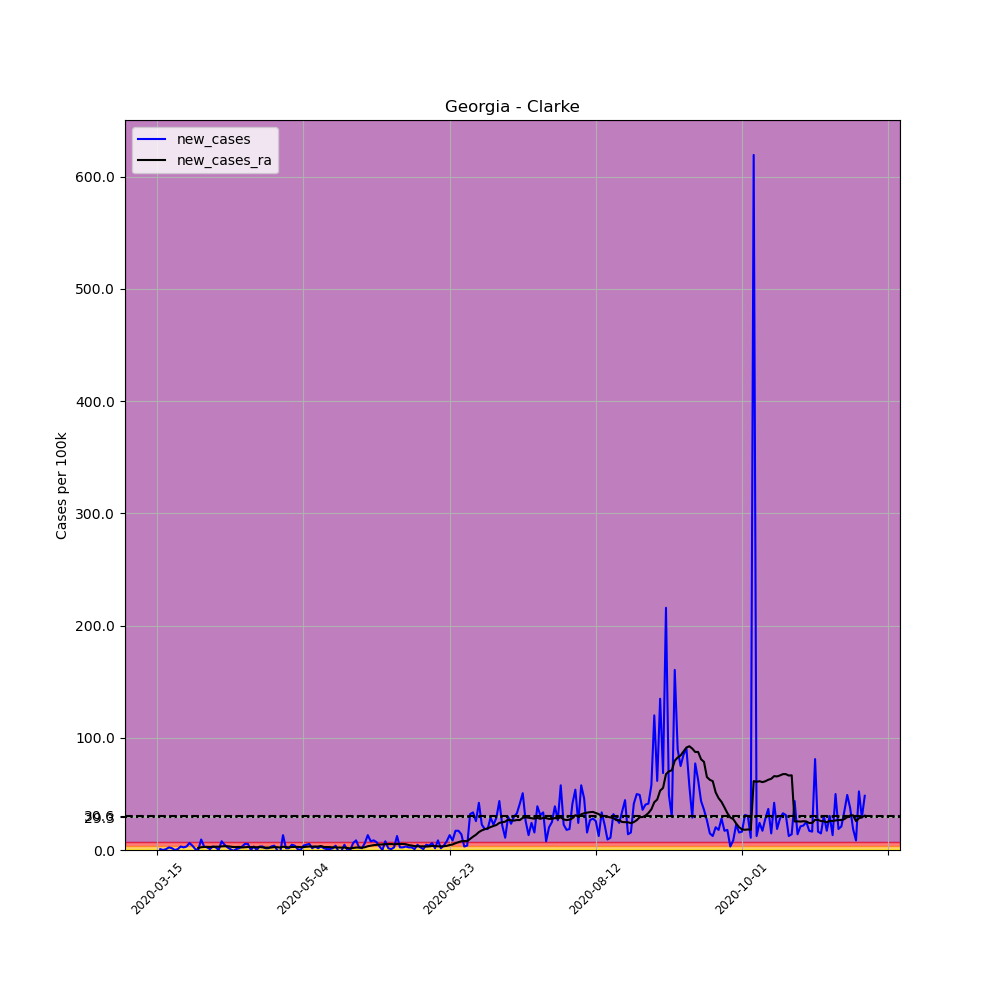

Values plotted in this chart, from the file beside it:
, date, county, state, fips, cases, deaths, COUNTY, STNAME, CTYNAME, POPESTIMATE2019, per_100k, new_cases, new_cases_ra
94126, 2020-03-15, Clarke, Georgia, 13059, 2, 0, 59, Georgia, Clarke, 128331, 1.558, , 
94127, 2020-03-16, Clarke, Georgia, 13059, 3, 0, 59, Georgia, Clarke, 128331, 2.338, 0.7792, 
94128, 2020-03-17, Clarke, Georgia, 13059, 3, 0, 59, Georgia, Clarke, 128331, 2.338, 0.0, 
94129, 2020-03-18, Clarke, Georgia, 13059, 4, 0, 59, Georgia, Clarke, 128331, 3.117, 0.7792, 
94130, 2020-03-19, Clarke, Georgia, 13059, 7, 0, 59, Georgia, Clarke, 128331, 5.455, 2.338, 
94131, 2020-03-20, Clarke, Georgia, 13059, 9, 0, 59, Georgia, Clarke, 128331, 7.013, 1.558, 
94132, 2020-03-21, Clarke, Georgia, 13059, 9, 0, 59, Georgia, Clarke, 128331, 7.013, 0.0, 
94133, 2020-03-22, Clarke, Georgia, 13059, 10, 0, 59, Georgia, Clarke, 128331, 7.792, 0.7792, 
94134, 2020-03-23, Clarke, Georgia, 13059, 14, 0, 59, Georgia, Clarke, 128331, 10.91, 3.117, 
94135, 2020-03-24, Clarke, Georgia, 13059, 17, 0, 59, Georgia, Clarke, 128331, 13.25, 2.338, 
94136, 2020-03-25, Clarke, Georgia, 13059, 21, 0, 59, Georgia, Clarke, 128331, 16.36, 3.117, 
94137, 2020-03-26, Clarke, Georgia, 13059, 29, 0, 59, Georgia, Clarke, 128331, 22.6, 6.234, 
94138, 2020-03-27, Clarke, Georgia, 13059, 34, 2, 59, Georgia, Clarke, 128331, 26.49, 3.896, 
94139, 2020-03-28, Clarke, Georgia, 13059, 35, 2, 59, Georgia, Clarke, 128331, 27.27, 0.7792, 
94140, 2020-03-29, Clarke, Georgia, 13059, 35, 2, 59, Georgia, Clarke, 128331, 27.27, 0.0, 1.837
94141, 2020-03-30, Clarke, Georgia, 13059, 47, 5, 59, Georgia, Clarke, 128331, 36.62, 9.351, 2.449
94142, 2020-03-31, Clarke, Georgia, 13059, 51, 5, 59, Georgia, Clarke, 128331, 39.74, 3.117, 2.672
94143, 2020-04-01, Clarke, Georgia, 13059, 54, 7, 59, Georgia, Clarke, 128331, 42.08, 2.338, 2.783
94144, 2020-04-02, Clarke, Georgia, 13059, 55, 7, 59, Georgia, Clarke, 128331, 42.86, 0.7792, 2.672
94145, 2020-04-03, Clarke, Georgia, 13059, 59, 8, 59, Georgia, Clarke, 128331, 45.97, 3.117, 2.783
94146, 2020-04-04, Clarke, Georgia, 13059, 62, 8, 59, Georgia, Clarke, 128331, 48.31, 2.338, 2.95
94147, 2020-04-05, Clarke, Georgia, 13059, 62, 8, 59, Georgia, Clarke, 128331, 48.31, 0.0, 2.894
94148, 2020-04-06, Clarke, Georgia, 13059, 72, 8, 59, Georgia, Clarke, 128331, 56.1, 7.792, 3.228
94149, 2020-04-07, Clarke, Georgia, 13059, 78, 9, 59, Georgia, Clarke, 128331, 60.78, 4.675, 3.395
94150, 2020-04-08, Clarke, Georgia, 13059, 81, 9, 59, Georgia, Clarke, 128331, 63.12, 2.338, 3.34
94151, 2020-04-09, Clarke, Georgia, 13059, 82, 10, 59, Georgia, Clarke, 128331, 63.9, 0.7792, 2.95
94152, 2020-04-10, Clarke, Georgia, 13059, 81, 10, 59, Georgia, Clarke, 128331, 63.12, -0.7792, 2.616
94153, 2020-04-11, Clarke, Georgia, 13059, 82, 11, 59, Georgia, Clarke, 128331, 63.9, 0.7792, 2.616
94154, 2020-04-12, Clarke, Georgia, 13059, 84, 11, 59, Georgia, Clarke, 128331, 65.46, 1.558, 2.727
94155, 2020-04-13, Clarke, Georgia, 13059, 88, 12, 59, Georgia, Clarke, 128331, 68.57, 3.117, 2.282
94156, 2020-04-14, Clarke, Georgia, 13059, 95, 12, 59, Georgia, Clarke, 128331, 74.03, 5.455, 2.449
94157, 2020-04-15, Clarke, Georgia, 13059, 102, 12, 59, Georgia, Clarke, 128331, 79.48, 5.455, 2.672
94158, 2020-04-16, Clarke, Georgia, 13059, 102, 12, 59, Georgia, Clarke, 128331, 79.48, 0.0, 2.616
94159, 2020-04-17, Clarke, Georgia, 13059, 106, 13, 59, Georgia, Clarke, 128331, 82.6, 3.117, 2.616
94160, 2020-04-18, Clarke, Georgia, 13059, 106, 13, 59, Georgia, Clarke, 128331, 82.6, 0.0, 2.449
94161, 2020-04-19, Clarke, Georgia, 13059, 110, 13, 59, Georgia, Clarke, 128331, 85.72, 3.117, 2.672
94162, 2020-04-20, Clarke, Georgia, 13059, 114, 13, 59, Georgia, Clarke, 128331, 88.83, 3.117, 2.338
94163, 2020-04-21, Clarke, Georgia, 13059, 116, 13, 59, Georgia, Clarke, 128331, 90.39, 1.558, 2.115
94164, 2020-04-22, Clarke, Georgia, 13059, 118, 13, 59, Georgia, Clarke, 128331, 91.95, 1.558, 2.059
94165, 2020-04-23, Clarke, Georgia, 13059, 122, 13, 59, Georgia, Clarke, 128331, 95.07, 3.117, 2.226
94166, 2020-04-24, Clarke, Georgia, 13059, 127, 13, 59, Georgia, Clarke, 128331, 98.96, 3.896, 2.56
94167, 2020-04-25, Clarke, Georgia, 13059, 127, 13, 59, Georgia, Clarke, 128331, 98.96, 0.0, 2.505
94168, 2020-04-26, Clarke, Georgia, 13059, 123, 13, 59, Georgia, Clarke, 128331, 95.85, -3.117, 2.171
94169, 2020-04-27, Clarke, Georgia, 13059, 140, 13, 59, Georgia, Clarke, 128331, 109.1, 13.25, 2.894
94170, 2020-04-28, Clarke, Georgia, 13059, 142, 13, 59, Georgia, Clarke, 128331, 110.7, 1.558, 2.616
94171, 2020-04-29, Clarke, Georgia, 13059, 144, 13, 59, Georgia, Clarke, 128331, 112.2, 1.558, 2.338
94172, 2020-04-30, Clarke, Georgia, 13059, 150, 13, 59, Georgia, Clarke, 128331, 116.9, 4.675, 2.672
94173, 2020-05-01, Clarke, Georgia, 13059, 155, 13, 59, Georgia, Clarke, 128331, 120.8, 3.896, 2.727
94174, 2020-05-02, Clarke, Georgia, 13059, 156, 13, 59, Georgia, Clarke, 128331, 121.6, 0.7792, 2.783
94175, 2020-05-03, Clarke, Georgia, 13059, 156, 13, 59, Georgia, Clarke, 128331, 121.6, 0.0, 2.56
94176, 2020-05-04, Clarke, Georgia, 13059, 161, 13, 59, Georgia, Clarke, 128331, 125.5, 3.896, 2.616
94177, 2020-05-05, Clarke, Georgia, 13059, 167, 13, 59, Georgia, Clarke, 128331, 130.1, 4.675, 2.839
94178, 2020-05-06, Clarke, Georgia, 13059, 174, 13, 59, Georgia, Clarke, 128331, 135.6, 5.455, 3.117
94179, 2020-05-07, Clarke, Georgia, 13059, 176, 13, 59, Georgia, Clarke, 128331, 137.1, 1.558, 3.006
94180, 2020-05-08, Clarke, Georgia, 13059, 180, 13, 59, Georgia, Clarke, 128331, 140.3, 3.117, 2.95
94181, 2020-05-09, Clarke, Georgia, 13059, 182, 13, 59, Georgia, Clarke, 128331, 141.8, 1.558, 3.061
94182, 2020-05-10, Clarke, Georgia, 13059, 186, 13, 59, Georgia, Clarke, 128331, 144.9, 3.117, 3.507
94183, 2020-05-11, Clarke, Georgia, 13059, 188, 13, 59, Georgia, Clarke, 128331, 146.5, 1.558, 2.672
94184, 2020-05-12, Clarke, Georgia, 13059, 189, 13, 59, Georgia, Clarke, 128331, 147.3, 0.7792, 2.616
94185, 2020-05-13, Clarke, Georgia, 13059, 190, 13, 59, Georgia, Clarke, 128331, 148.1, 0.7792, 2.56
... 183 more rows
